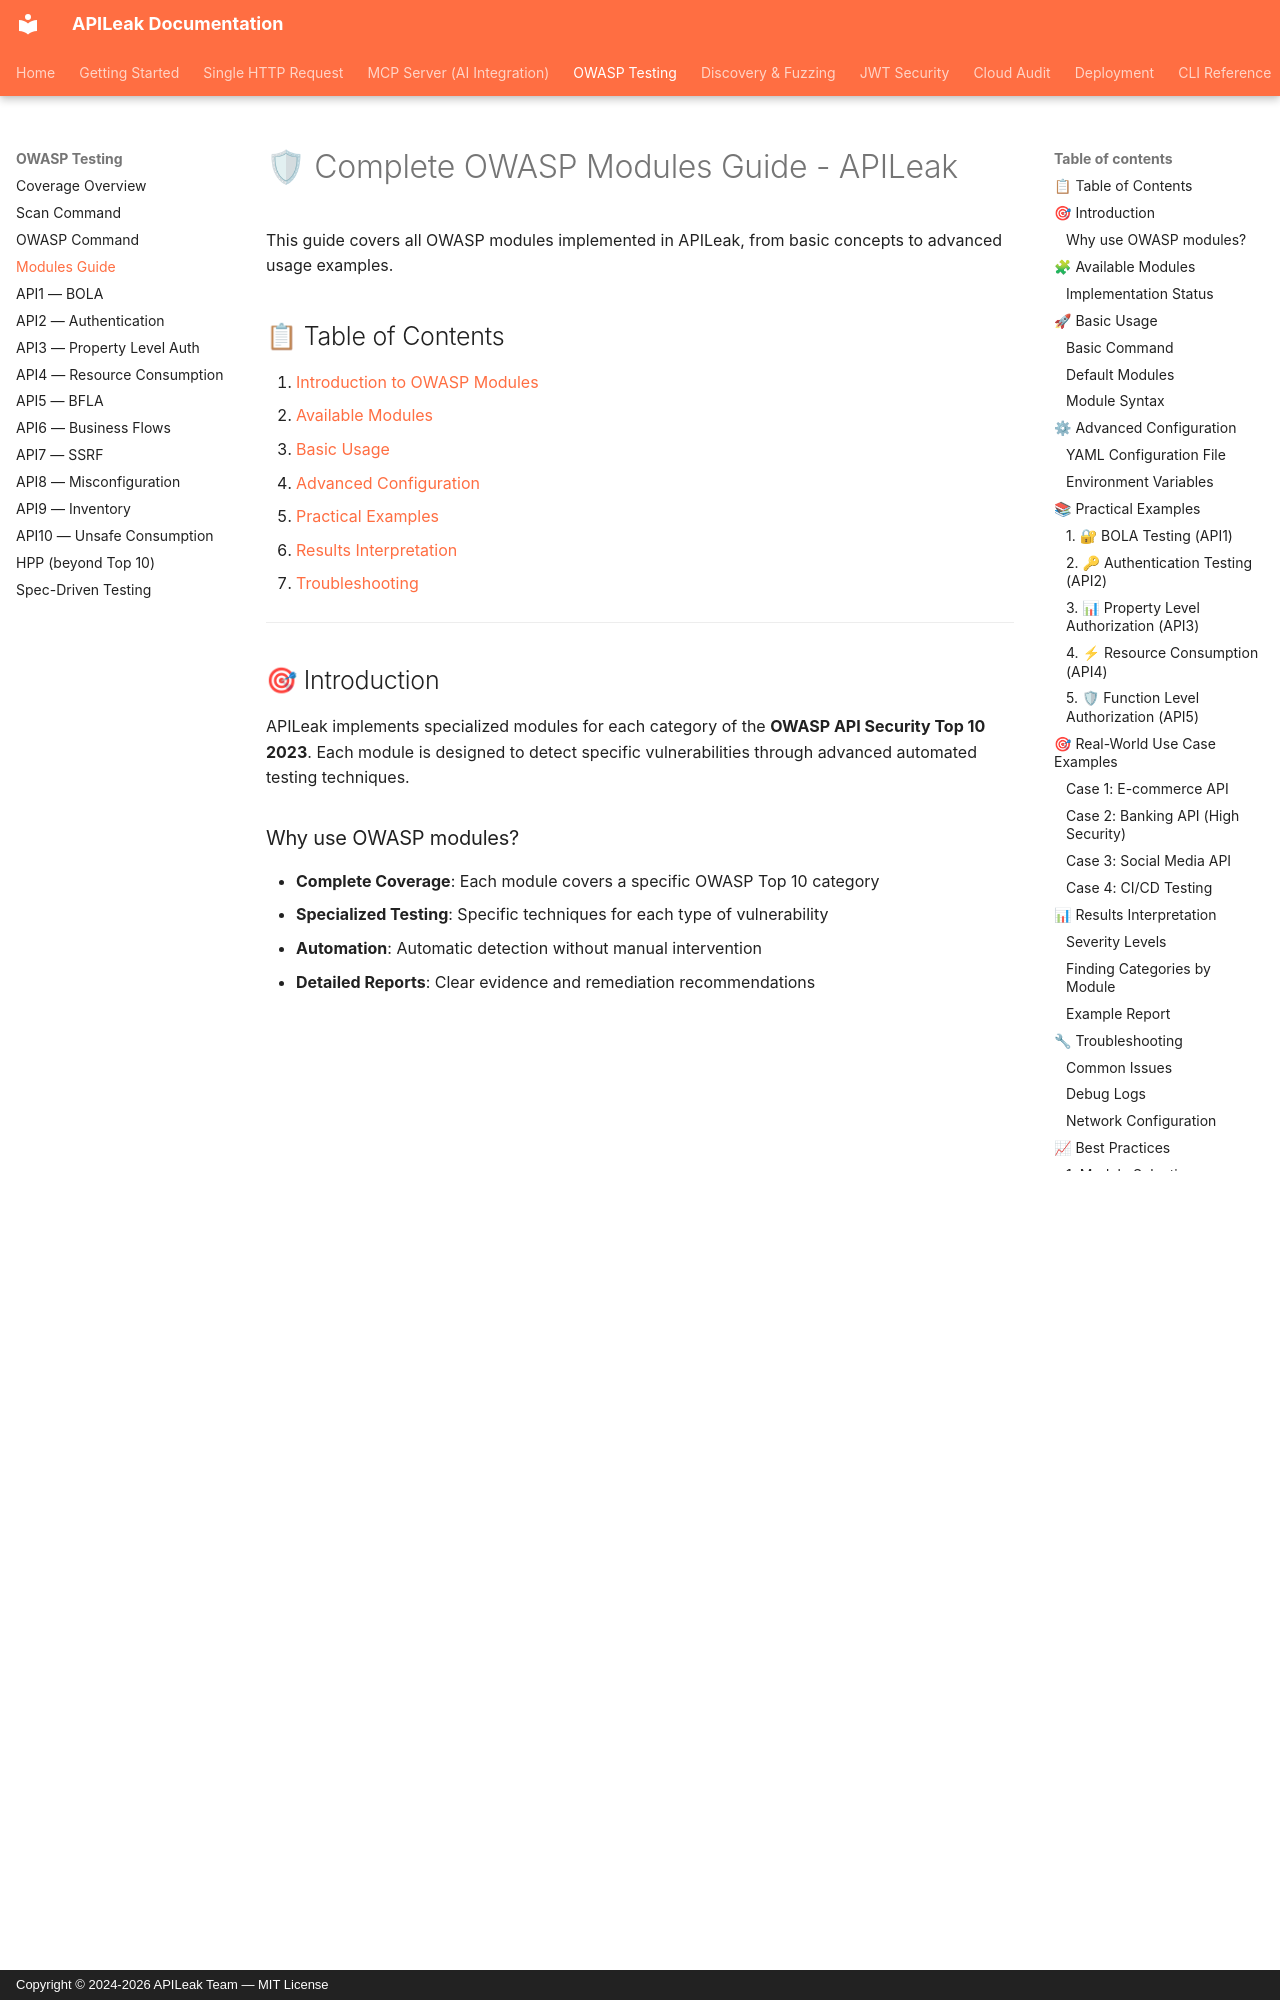

repository: MoisesTapia/apileaks · page: owasp-modules-guide/index.html · generator: mkdocs · copyright: Copyright © 2024-2026 APILeak Team — MIT License

# 🛡 Complete OWASP Modules Guide - APILeak

This guide covers all OWASP modules implemented in APILeak, from basic concepts to advanced usage examples.

## 📋 Table of Contents

1. [Introduction to OWASP Modules](#introduction)
2. [Available Modules](#available-modules)
3. [Basic Usage](#basic-usage)
4. [Advanced Configuration](#advanced-configuration)
5. [Practical Examples](#practical-examples)
6. [Results Interpretation](#results-interpretation)
7. [Troubleshooting](#troubleshooting)

---

## 🎯 Introduction

APILeak implements specialized modules for each category of the **OWASP API Security Top 10 2023**. Each module is designed to detect specific vulnerabilities through advanced automated testing techniques.

### Why use OWASP modules?

- **Complete Coverage**: Each module covers a specific OWASP Top 10 category
- **Specialized Testing**: Specific techniques for each type of vulnerability
- **Automation**: Automatic detection without manual intervention
- **Detailed Reports**: Clear evidence and remediation recommendations

---
